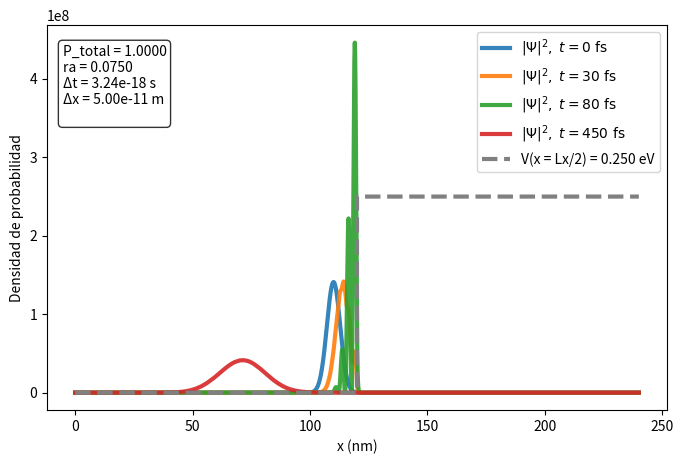

Source code (Python):
import numpy as np
import matplotlib.pyplot as plt

# --- Constantes físicas ---
hbar = 1.054571817e-34   # J*s
m = 9.10938356e-31       # kg
eV = 1.602176634e-19     # J
h = 6.62607015e-34       # J*s (constante de Planck)

# --- Parámetros espaciales ---
Lx = 240e-9   # longitud del dominio [m]

dx = 0.05e-9

Nx =int(Lx/dx ) # número de puntos
x = np.linspace(0, Lx, Nx)
x_nm = x*1e9  # en nanómetros

dt_max = 0.15 * 2 * m * dx**2 / hbar
dt = 0.5*dt_max


Nt = int(500e-15/dt)

# --- Potencial: escalón en x = 20 nm ---
V = np.zeros(Nx)
# Escalón de potencial


# 0.025 eV
#V[x < Lx/2] = 0*eV
#V[x >= Lx/2] =0.025 * eV  # 0.025 eV a partir de x = Lx/2

# 0.25 eV
V[x < Lx/2] = 0*eV
V[x >= Lx/2] =0.25 * eV  # 0.25 eV a partir de x = Lx/2

# --- Condición inicial: paquete gaussiano ---
x0 = 110e-9
sigma = 4e-9

# Energía cinética media inicial solicitada
Ek0_eV = 0.05            # eV
Ek0 = Ek0_eV * eV        # J


ra = hbar * dt / (2*m*dx**2)

if ra >= 0.15:
    raise ValueError("Condición de estabilidad no cumplida: ra >= 0.15")



p0 = np.sqrt(2 * m * Ek0)
lambda0 = h/ p0
k0 = 2 * np.pi / lambda0


envelope = np.exp(-(x-x0)**2/(2*sigma**2))
psi_real = envelope * np.cos(k0*(x-x0))
psi_imag = envelope * np.sin(k0*(x-x0))




# Normalización inicial
norm = np.sqrt(np.trapz(psi_real**2 + psi_imag**2, x))
psi_real /= norm
psi_imag /= norm


# --- Cálculo de valores esperados (Estado inicial) ---

# función de onda compleja Ψ = Re + i Im
psi = psi_real + 1j * psi_imag
psi_conj = np.conjugate(psi)

# 1) Valor esperado de la posición <x>
x_mean = np.sum((np.abs(psi)**2) * x) * dx

# 2) Valor esperado del momento <p>
#   Usamos diferencias centrales: (ψ[n+1] - ψ[n-1]) / (2dx)
grad_psi = (np.roll(psi, -1) - np.roll(psi, 1)) / (2*dx)
p_mean = np.sum(psi_conj * (-1j * hbar) * grad_psi) * dx

# 3) Valor esperado de energía cinética <Ek>
lap_psi = (np.roll(psi, -1) - 2*psi + np.roll(psi, 1)) / dx**2
Ek_mean = np.sum(psi_conj * (- (hbar**2) / (2*m)) * lap_psi) * dx
Ek_mean = np.real(Ek_mean)  # debe ser real

# 4) Valor esperado de energía potencial <Ep>
Ep_mean = np.sum(psi_conj * V * psi) * dx
Ep_mean = np.real(Ep_mean)

# 5) Energía total <E>
E_total = Ek_mean + Ep_mean


# --- Snapshots ---
psi_sqr_snapshots = []
times = []

idx = np.argmin(np.abs(x - Lx/2))


plt.figure(figsize=(8,5))

#Solo Para condiciones iniciales
#Componentes Real e imaginaria en tiempo 0 
#plt.plot(x*1e9, psi_real*5000, label=fr"$\Psi_Real, \; t = {0:.0f}\ \mathrm{{fs}}$", alpha=0.9, linewidth=3)
#plt.plot(x*1e9, psi_imag*5000, label=fr"$\Psi_Imag, \; t = {0:.0f}\ \mathrm{{fs}}$", alpha=0.9, linewidth=3)


# --- Evolución temporal ---
for n in range(Nt):

    # Paso 1: actualizar parte real
    lap_imag = (np.roll(psi_imag, -1) - 2*psi_imag + np.roll(psi_imag, 1)) / dx**2
    psi_real_new = psi_real - (hbar*dt/(2*m)) * lap_imag + (dt/hbar)*V*psi_imag

    # Paso 2: actualizar parte imaginaria
    lap_real = (np.roll(psi_real_new, -1) - 2*psi_real_new + np.roll(psi_real_new, 1)) / dx**2
    psi_imag_new = psi_imag + (hbar*dt/(2*m)) * lap_real - (dt/hbar)*V*psi_real_new

    # Actualizar variables
    psi_real, psi_imag = psi_real_new, psi_imag_new
    # # Aplicar máscara absorbente en cada paso
    # if(n > Nt -1 ): 
    #     psi_real *= mask
    #     psi_imag *= mask

    # Calcular densidad de probabilidad
    prob_density = psi_real**2 + psi_imag**2

    # Guardar snapshots cada cierto tiempo
    if n % 400 == 0:
        psi_sqr_snapshots.append(prob_density.copy())
        times.append(n*dt*1e15)  # en femtosegundos
        P_total = np.trapz(prob_density, x)
        print(f"Paso {n}, Probabilidad total: {P_total:.6f}")




print("\n--- Valores esperados (último estado) ---")
print(f"<x>   = {x_mean:.3e} m")
print(f"<p>   = {p_mean:.3e} kg·m/s")
print(f"<Ek>  = {Ek_mean/eV:.3f} eV")
print(f"<Ep>  = {Ep_mean/eV:.3f} eV")
print(f"<E>   = {E_total/eV:.3f} eV")


# --- Graficar snapshots en tiempos específicos ---

#Solo Para condiciones iniciales
#target_times = [0]  # en femtosegundos
target_times = [0, 30, 80, 450]  # en femtosegundos
tolerance = 0.5  # tolerancia en fs para encontrar el snapshot más cercano


for psi_sqr, t in zip(psi_sqr_snapshots, times):
    # revisar si t está cerca de alguno de los tiempos objetivo
    if any(abs(t - T) < tolerance for T in target_times):
        plt.plot(x*1e9, psi_sqr, label=fr"$|\Psi|^2, \; t = {t:.0f}\ \mathrm{{fs}}$", alpha=0.9, linewidth=3)


plt.plot(x*1e9,(V/eV)*1e9,linestyle = "--", label=f"V(x = Lx/2) = {V[idx]/eV:.3f} eV" , color ="gray", linewidth = 3 )
  
        
    


#plt.plot(x*1e9, V/eV, linestyle='--', color='gray', label="V(x) [eV]")

textstr = (
    f'P_total = {P_total:.4f}\n'
    f'ra = {ra:.4f}\n'
    f'Δt = {dt:.2e} s\n'
    f'Δx = {dx:.2e} m\n'
    # f'\n--- Valores esperados (t = 0) ---\n'
    # f'<x>   = {x_mean:.3e} m\n'
    # f'<p>   = {p_mean:.3e} kg·m/s\n'
    # f'<Ek>  = {Ek_mean/eV:.3f} eV\n'
    # f'<Ep>  = {Ep_mean/eV:.3f} eV\n'
    # f'<E>   = {E_total/eV:.3f} eV\n'

)

# Coordenadas relativas del cuadro (x, y) en fracción de la figura (0 a 1)
plt.gca().text(
    0.025, 0.95, textstr,
    transform=plt.gca().transAxes,
    fontsize=10,
    verticalalignment='top',
    bbox=dict(boxstyle='round', facecolor='white', alpha=0.8)
)

plt.xlabel("x (nm)")
plt.ylabel("Densidad de probabilidad")
plt.legend()
plt.show()

